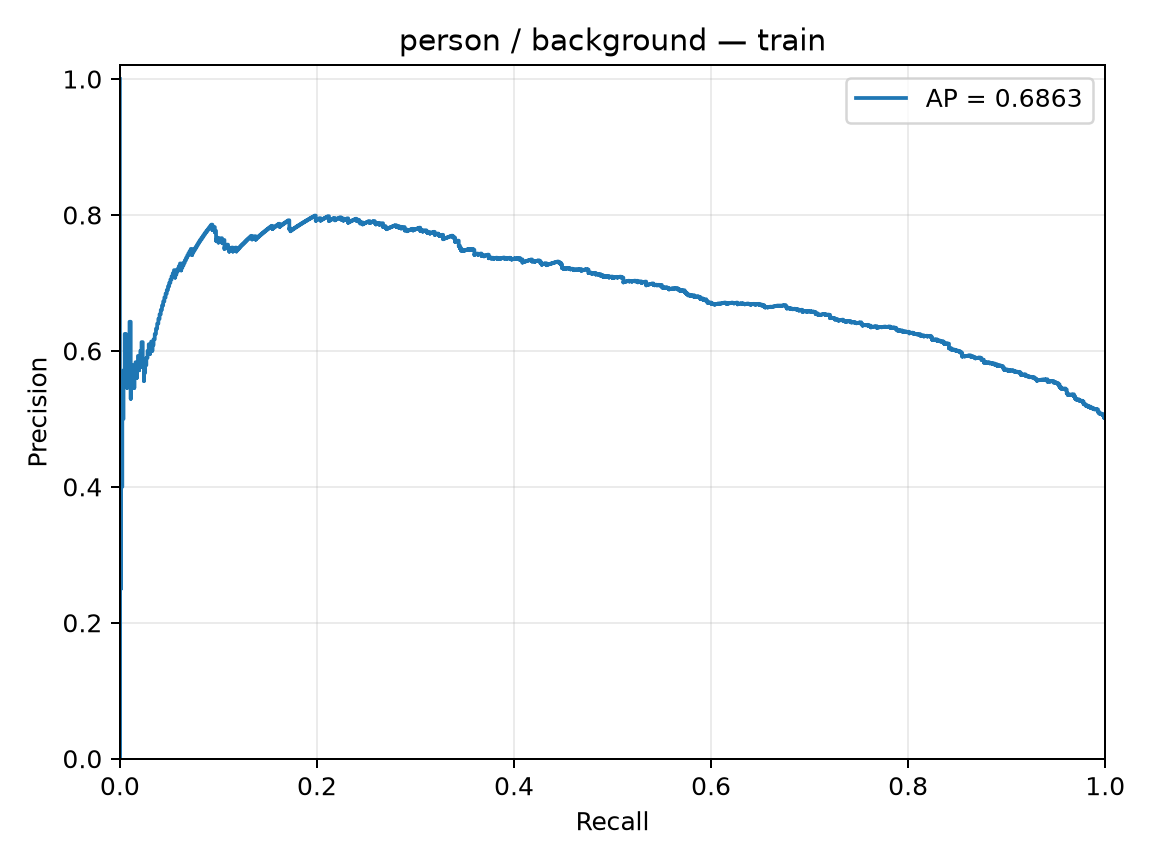

The file beside this chart, header and first rows:
precision, recall, threshold
0.5015, 1.0, -2.596
0.5018, 1.0, -2.528
0.5015, 0.9988, -2.354
0.5018, 0.9988, -2.292
0.5021, 0.9988, -2.264
0.5025, 0.9988, -2.134
0.5028, 0.9988, -2.089
0.5031, 0.9988, -2.077
0.5034, 0.9988, -2.067
0.5037, 0.9988, -2.061
0.504, 0.9988, -2.051
0.5043, 0.9988, -2.003
0.5046, 0.9988, -1.98
0.5049, 0.9988, -1.908
0.5052, 0.9988, -1.889
0.5049, 0.9976, -1.887
0.5053, 0.9976, -1.87
0.5056, 0.9976, -1.843
0.5059, 0.9976, -1.811
0.5062, 0.9976, -1.795
0.5065, 0.9976, -1.791
0.5068, 0.9976, -1.785
0.5071, 0.9976, -1.776
0.5068, 0.9963, -1.77
0.5071, 0.9963, -1.768
0.5075, 0.9963, -1.764
0.5078, 0.9963, -1.751
0.5075, 0.9951, -1.747
0.5078, 0.9951, -1.741
0.5081, 0.9951, -1.737
0.5078, 0.9939, -1.695
0.5081, 0.9939, -1.693
0.5084, 0.9939, -1.693
0.5087, 0.9939, -1.686
0.5091, 0.9939, -1.685
0.5094, 0.9939, -1.68
0.5097, 0.9939, -1.667
0.51, 0.9939, -1.661
0.5103, 0.9939, -1.656
0.51, 0.9927, -1.645
0.5103, 0.9927, -1.625
0.5107, 0.9927, -1.614
0.511, 0.9927, -1.594
0.5113, 0.9927, -1.584
0.5116, 0.9927, -1.583
0.5119, 0.9927, -1.565
0.5123, 0.9927, -1.559
0.5126, 0.9927, -1.554
0.5129, 0.9927, -1.548
0.5132, 0.9927, -1.538
0.5136, 0.9927, -1.535
0.5139, 0.9927, -1.531
0.5136, 0.9915, -1.529
0.5139, 0.9915, -1.522
0.5142, 0.9915, -1.51
0.5139, 0.9902, -1.5
0.5142, 0.9902, -1.496
0.5139, 0.989, -1.496
0.5143, 0.989, -1.451
0.5146, 0.989, -1.448
... 1,576 more rows
